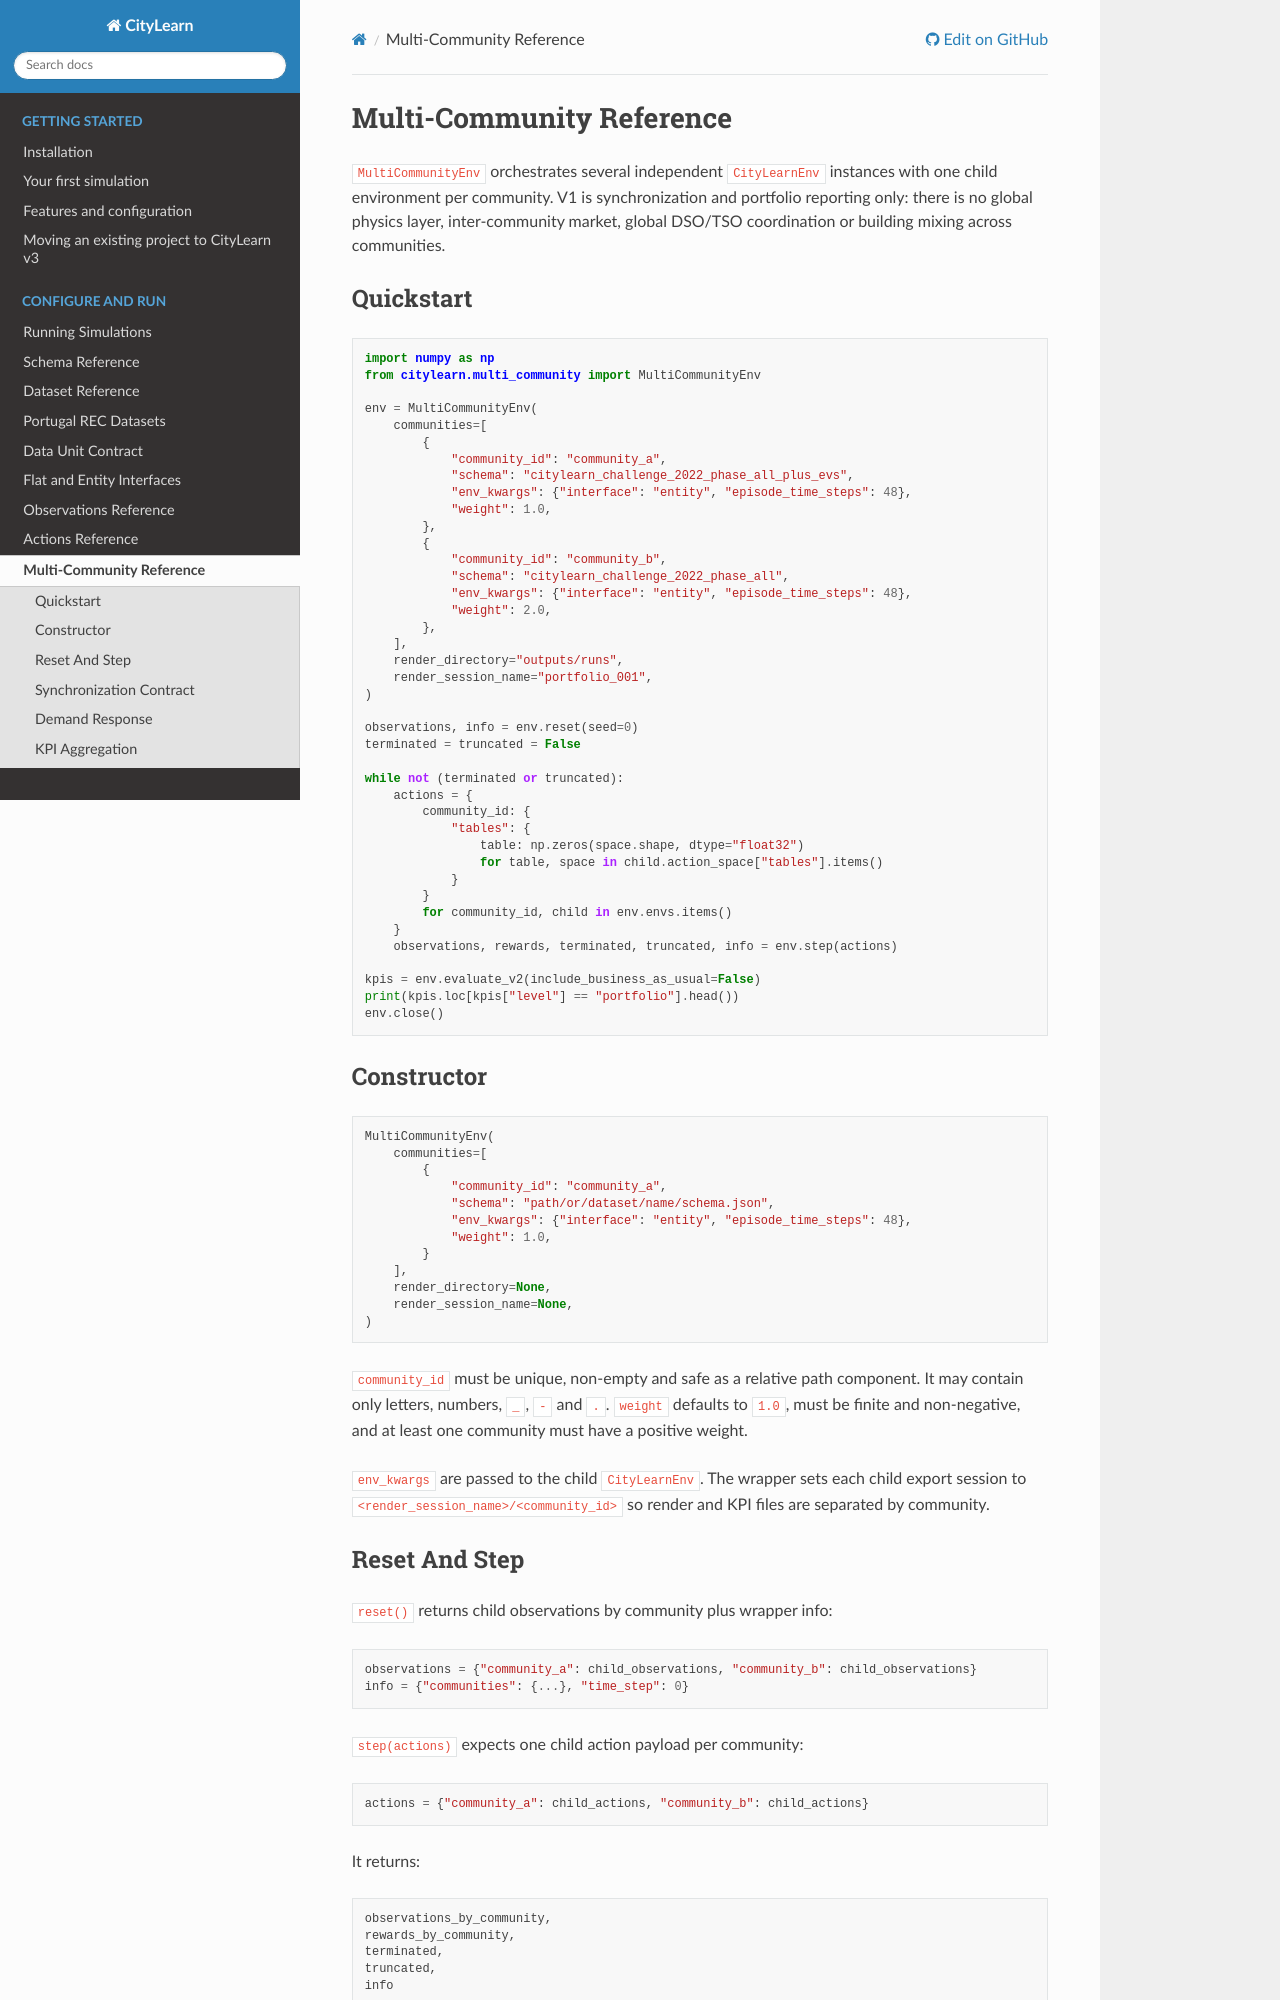

repository: Soft-CPS-Research-Group/Simulator · page: guides/multi_community_reference.html · generator: sphinx

# Multi-Community Reference

`MultiCommunityEnv` orchestrates several independent `CityLearnEnv` instances with one child environment per community. V1 is synchronization and portfolio reporting only: there is no global physics layer, inter-community market, global DSO/TSO coordination or building mixing across communities.

Portuguese version: [pt/multi_community_reference.md](pt/multi_community_reference.md).

## Quickstart

```python
import numpy as np
from citylearn.multi_community import MultiCommunityEnv

env = MultiCommunityEnv(
    communities=[
        {
            "community_id": "community_a",
            "schema": "citylearn_challenge_2022_phase_all_plus_evs",
            "env_kwargs": {"interface": "entity", "episode_time_steps": 48},
            "weight": 1.0,
        },
        {
            "community_id": "community_b",
            "schema": "citylearn_challenge_2022_phase_all",
            "env_kwargs": {"interface": "entity", "episode_time_steps": 48},
            "weight": 2.0,
        },
    ],
    render_directory="outputs/runs",
    render_session_name="portfolio_001",
)

observations, info = env.reset(seed=0)
terminated = truncated = False

while not (terminated or truncated):
    actions = {
        community_id: {
            "tables": {
                table: np.zeros(space.shape, dtype="float32")
                for table, space in child.action_space["tables"].items()
            }
        }
        for community_id, child in env.envs.items()
    }
    observations, rewards, terminated, truncated, info = env.step(actions)

kpis = env.evaluate_v2(include_business_as_usual=False)
print(kpis.loc[kpis["level"] == "portfolio"].head())
env.close()
```

## Constructor

```python
MultiCommunityEnv(
    communities=[
        {
            "community_id": "community_a",
            "schema": "path/or/dataset/name/schema.json",
            "env_kwargs": {"interface": "entity", "episode_time_steps": 48},
            "weight": 1.0,
        }
    ],
    render_directory=None,
    render_session_name=None,
)
```

`community_id` must be unique, non-empty and safe as a relative path component. It may contain only letters, numbers, `_`, `-` and `.`. `weight` defaults to `1.0`, must be finite and non-negative, and at least one community must have a positive weight.

`env_kwargs` are passed to the child `CityLearnEnv`. The wrapper sets each child export session to `<render_session_name>/<community_id>` so render and KPI files are separated by community.
